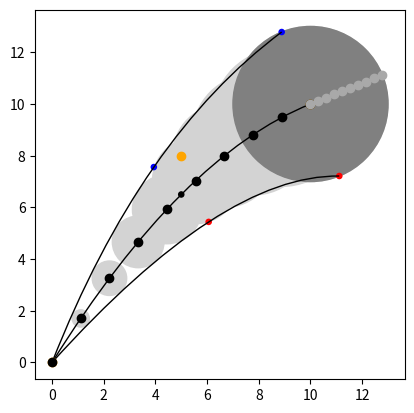

This chart was generated by the following Python code:
# -*- coding: utf-8 -*-

"""Console script for creating a scalable droplet."""
import os

import matplotlib.patches as mpatches
import matplotlib.path as mpath
import matplotlib.pyplot as plt
import numpy as np

Path = mpath.Path


def add_bezier(ax, p0, p1, p2, p3):
    pp1 = mpatches.PathPatch(
        Path([p0, p1, p2, p3],
             [Path.MOVETO, Path.CURVE4, Path.CURVE4, Path.CURVE4]),
        fc="none", transform=ax.transData)
    ax.add_patch(pp1)
    return ax


def add_bezier2(ax, p0, p1, p2):
    pp1 = mpatches.PathPatch(
        Path([p0, p1, p2],
             [Path.MOVETO, Path.CURVE3, Path.CURVE3]),
        fc="none", transform=ax.transData)
    ax.add_patch(pp1)
    return ax


def _b(t, p0, p1, p2, p3):
    return (
        (1 - t) ** 3 * p0 +
        3 * (1 - t) ** 2 * t * p1 +
        3 * (1 - t) * t ** 2 * p2 +
        t ** 3 * p3
    )


def b(t, p0, p1, p2, p3):
    return (
        _b(t, p0[0], p1[0], p2[0], p3[0]),
        _b(t, p0[1], p1[1], p2[1], p3[1])
    )


def b2(t, p0, p1, p3):
    return (
        (1 - t)**2 * p0 +
        2 * (1 - t) * t * p1 +
        t ** 2 * p3
    )


def b2s(t, p0, p1, p3):
    return 2*(1-t)*(p1-p0) + 2*t*(p2-p1)


if __name__ == "__main__":

    r = 3

    pi = np.array([(0., 0), (5, 8), (10, 10)])
    p0, p1, p2 = pi

    ax = plt.gca()
    ax.cla()
    ax.set_aspect('1')

    ax.plot(np.array(pi)[..., 0],
            np.array(pi)[..., 1],
            "go", color="orange"
    )

    ps = np.array([b2(t, p0, p1, p2) for t in np.linspace(0, 1, 10)])

    for t in np.linspace(0, 1, 10):
        x = b2(t, *pi)
        ax.add_patch(plt.Circle(x, r * t, color="lightgray"))
    ax.add_patch(plt.Circle(p2, r, color="gray"))

    xs, ys = ps[..., 0], ps[..., 1]
    ax.plot(xs, ys, "go", color="black")

    bs_4 = 3. * (p2 - p1)
    bs_4 = bs_4 / np.linalg.norm(bs_4)
    bn_4 = np.array([bs_4[1], -bs_4[0]])

    bsx = np.array([p2 + t * bs_4 for t in np.linspace(0, 3, 10)])

    ax.plot(bsx[...,0], bsx[...,1], "go", color="darkgray")

    c1 = p2 - bn_4 * r
    c2 = p2 + bn_4 * r

    ax.add_patch(plt.Circle(c1, .1, color="blue"))
    ax.add_patch(plt.Circle(c2, .1, color="red"))

    add_bezier2(ax, p0, p1, p2)

    f = .5
    bs_f = b2s(f, *pi)
    bs_f = bs_f / np.linalg.norm(bs_f)
    bn_f = np.array([bs_f[1], -bs_f[0]])

    d1 = b2(f, *pi) - bn_f * r * f
    d0 = b2(f, *pi)
    d2 = b2(f, *pi) + bn_f * r * f

    ax.add_patch(plt.Circle(d1, .1, color="blue"))
    ax.add_patch(plt.Circle(d0, .1, color="black"))
    ax.add_patch(plt.Circle(d2, .1, color="red"))

    control_point_above = 2*d1 - p0/2 - c1/2
    control_point_below = 2*d2 - p0/2 - c2/2

    add_bezier2(ax, p0, control_point_above, c1)

    add_bezier2(ax, p0, control_point_below, c2)


    plt.show()

    plt.savefig(os.path.expanduser("~/curve.svg"))
